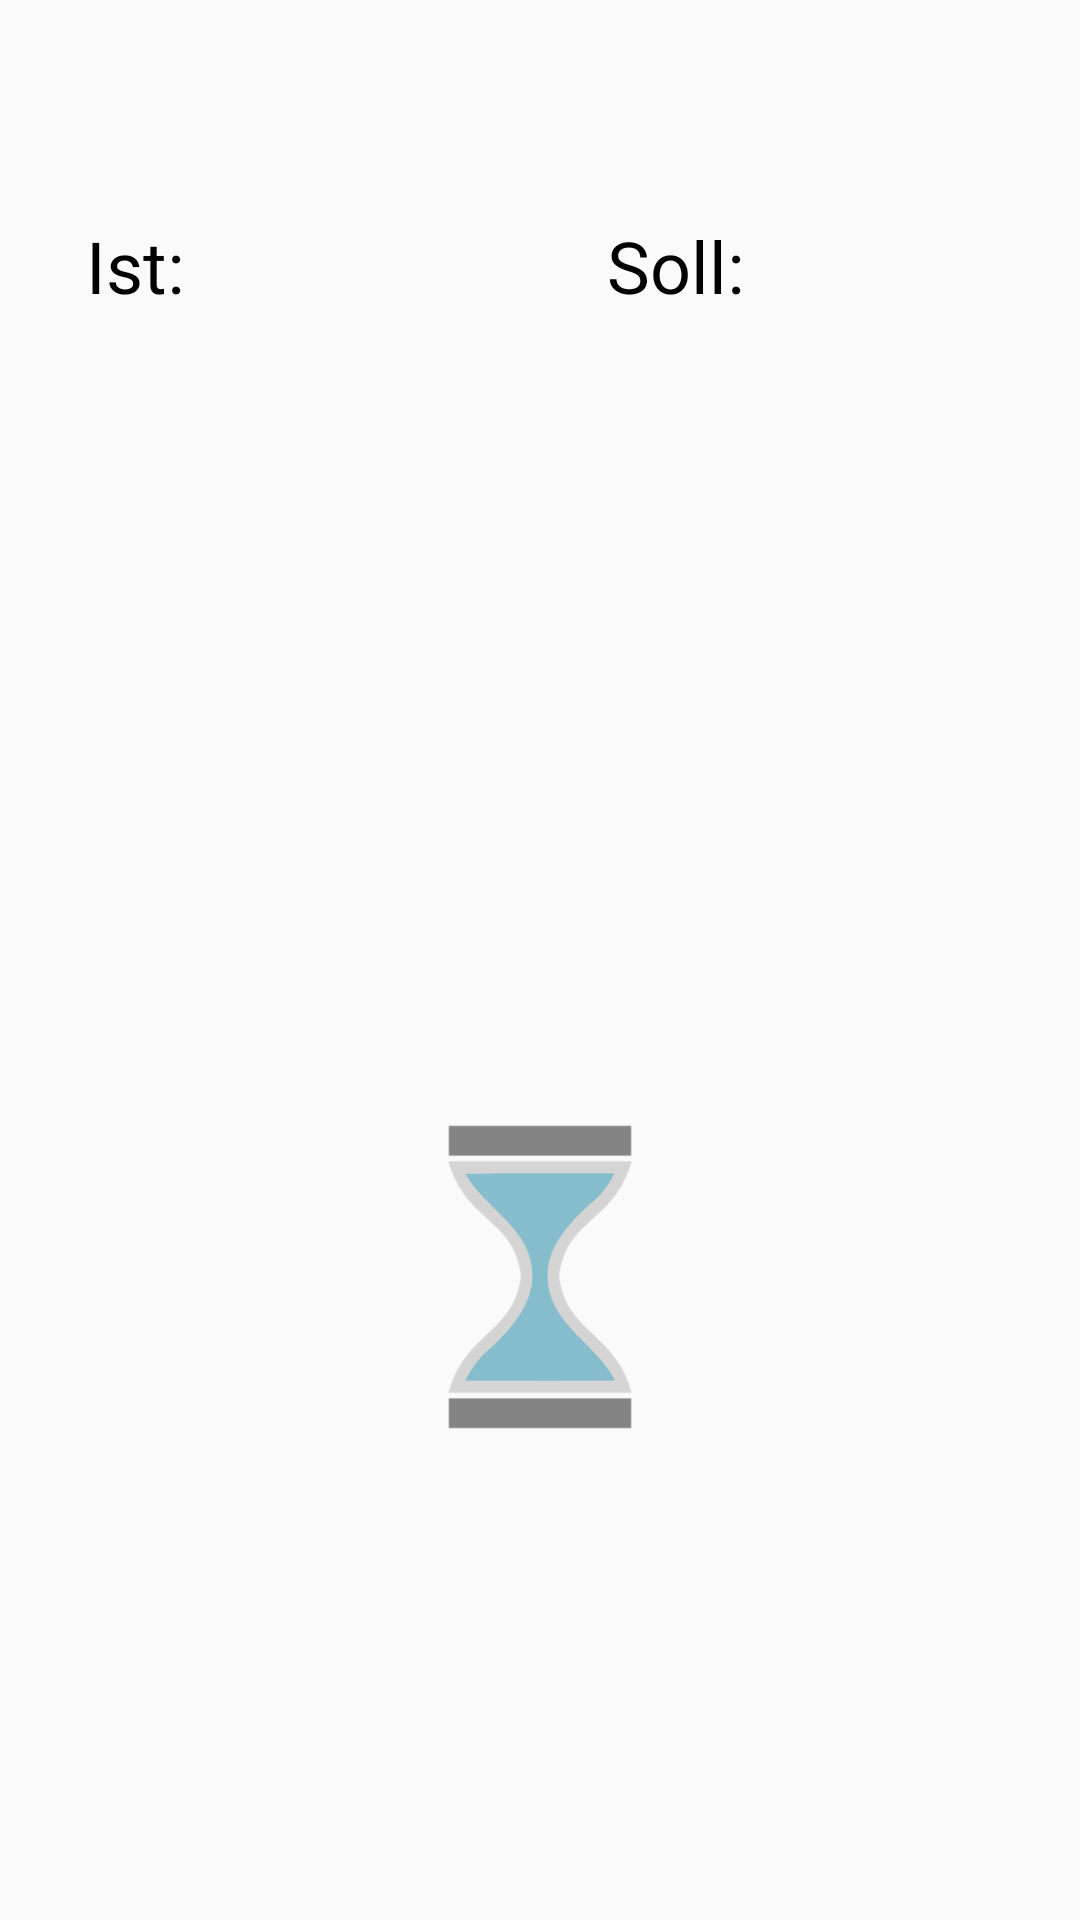

This screen was rendered from an Android layout file. Write that file and the resources it references.
<!-- AndroidManifest.xml: application theme AppTheme -->
<!-- res/layout/content_startseite.xml -->
<?xml version="1.0" encoding="utf-8"?>
<android.support.constraint.ConstraintLayout xmlns:android="http://schemas.android.com/apk/res/android"
    xmlns:app="http://schemas.android.com/apk/res-auto"
    xmlns:tools="http://schemas.android.com/tools"
    android:layout_width="match_parent"
    android:layout_height="match_parent"
    app:layout_behavior="@string/appbar_scrolling_view_behavior"
    tools:context=".Homescreen"
    tools:showIn="@layout/app_bar_main">


    <TextView
        android:id="@+id/date"
        android:layout_width="wrap_content"
        android:layout_height="wrap_content"
        android:layout_marginStart="16dp"
        android:layout_marginTop="24dp"
        android:layout_marginEnd="16dp"
        android:layout_marginBottom="16dp"
        android:ems="10"
        android:gravity="center"
        android:textSize="@dimen/textsize_big"
        app:layout_constraintBottom_toTopOf="@+id/linearLayout"
        app:layout_constraintEnd_toEndOf="parent"
        app:layout_constraintHorizontal_bias="0.5"
        app:layout_constraintStart_toStartOf="parent"
        app:layout_constraintTop_toTopOf="parent" />

    <LinearLayout
        android:id="@+id/linearLayout"
        android:layout_width="match_parent"
        android:layout_height="wrap_content"
        android:layout_marginTop="16dp"
        android:gravity="clip_horizontal"
        android:orientation="horizontal"
        app:layout_constraintEnd_toEndOf="parent"
        app:layout_constraintTop_toBottomOf="@+id/date">

        <TextView
            android:layout_width="match_parent"
            android:layout_height="wrap_content"
            android:layout_weight="1"
            android:gravity="center"
            android:text="@string/istzeit"
            android:textColor="@android:color/black"
            android:textSize="@dimen/textsize_big" />

        <TextView
            android:id="@+id/textView_istStdAnz"
            android:layout_width="match_parent"
            android:layout_height="wrap_content"
            android:layout_weight="1"
            android:gravity="start"
            android:textColor="@android:color/black"
            android:textSize="@dimen/textsize_big" />

        <TextView
            android:layout_width="match_parent"
            android:layout_height="wrap_content"
            android:layout_weight="1"
            android:gravity="center"
            android:text="@string/sollzeit"
            android:textColor="@android:color/black"
            android:textSize="@dimen/textsize_big" />

        <TextView
            android:id="@+id/textView_sollStdAnz"
            android:layout_width="match_parent"
            android:layout_height="wrap_content"
            android:layout_weight="1"
            android:gravity="start"
            android:textColor="@android:color/black"
            android:textSize="@dimen/textsize_big" />
    </LinearLayout>

    <TextView
        android:id="@+id/worktime"
        android:layout_width="match_parent"
        android:layout_height="wrap_content"
        android:layout_marginTop="32dp"
        android:textAlignment="center"
        android:textSize="56sp"
        android:textStyle="bold"
        app:layout_constraintTop_toBottomOf="@+id/linearLayout" />

    <ImageView
        android:id="@+id/start"
        android:layout_marginStart="8dp"
        android:layout_marginTop="8dp"
        android:layout_marginEnd="8dp"
        android:layout_marginBottom="8dp"
        android:layout_width="128dp"
        android:layout_height="128dp"
        app:layout_constraintBottom_toBottomOf="parent"
        app:layout_constraintEnd_toEndOf="parent"
        app:layout_constraintStart_toStartOf="parent"
        app:layout_constraintTop_toBottomOf="@+id/worktime"
        app:srcCompat="@drawable/hourglass_full" />

    

</android.support.constraint.ConstraintLayout>
<!-- res/layout/app_bar_main.xml (included above) -->
<?xml version="1.0" encoding="utf-8"?>
<android.support.design.widget.CoordinatorLayout xmlns:android="http://schemas.android.com/apk/res/android"
    xmlns:app="http://schemas.android.com/apk/res-auto"
    xmlns:tools="http://schemas.android.com/tools"
    android:layout_width="match_parent"
    android:layout_height="match_parent"
    tools:context=".Homescreen">

    <android.support.design.widget.AppBarLayout
        android:layout_width="match_parent"
        android:layout_height="wrap_content"
        android:theme="@style/AppTheme.AppBarOverlay">

        <android.support.v7.widget.Toolbar
            android:id="@+id/toolbar"
            android:layout_width="match_parent"
            android:layout_height="?attr/actionBarSize"
            android:background="?attr/colorPrimary"
            app:popupTheme="@style/AppTheme.PopupOverlay" />

    </android.support.design.widget.AppBarLayout>

    <include layout="@layout/content_homescreen" />


</android.support.design.widget.CoordinatorLayout>
<!-- resources referenced by this layout -->
<resources>
  <dimen name="textsize_big">24sp</dimen>
  <!-- drawable hourglass_full: png bitmap (drawable-hdpi, 11540 bytes) -->
  <!-- mipmap logo_round: png bitmap (mipmap-hdpi, 3175 bytes) -->
  <string name="istzeit">Ist:</string>
  <string name="sollzeit">Soll:</string>
  <style name="AppTheme.AppBarOverlay" parent="ThemeOverlay.AppCompat.Dark.ActionBar" />
  <style name="AppTheme.PopupOverlay" parent="ThemeOverlay.AppCompat.Light" />
  <style name="AppTheme" parent="Theme.AppCompat.Light.DarkActionBar">
          
          <item name="colorPrimary">@color/colorPrimary</item>
          <item name="colorPrimaryDark">@color/colorPrimaryDark</item>
          <item name="colorAccent">@color/colorAccent</item>
      </style>
  <color name="colorPrimary">#03a9f4</color>
  <color name="colorPrimaryDark">#007ac1</color>
  <color name="colorAccent">#03a9f4</color>
</resources>
